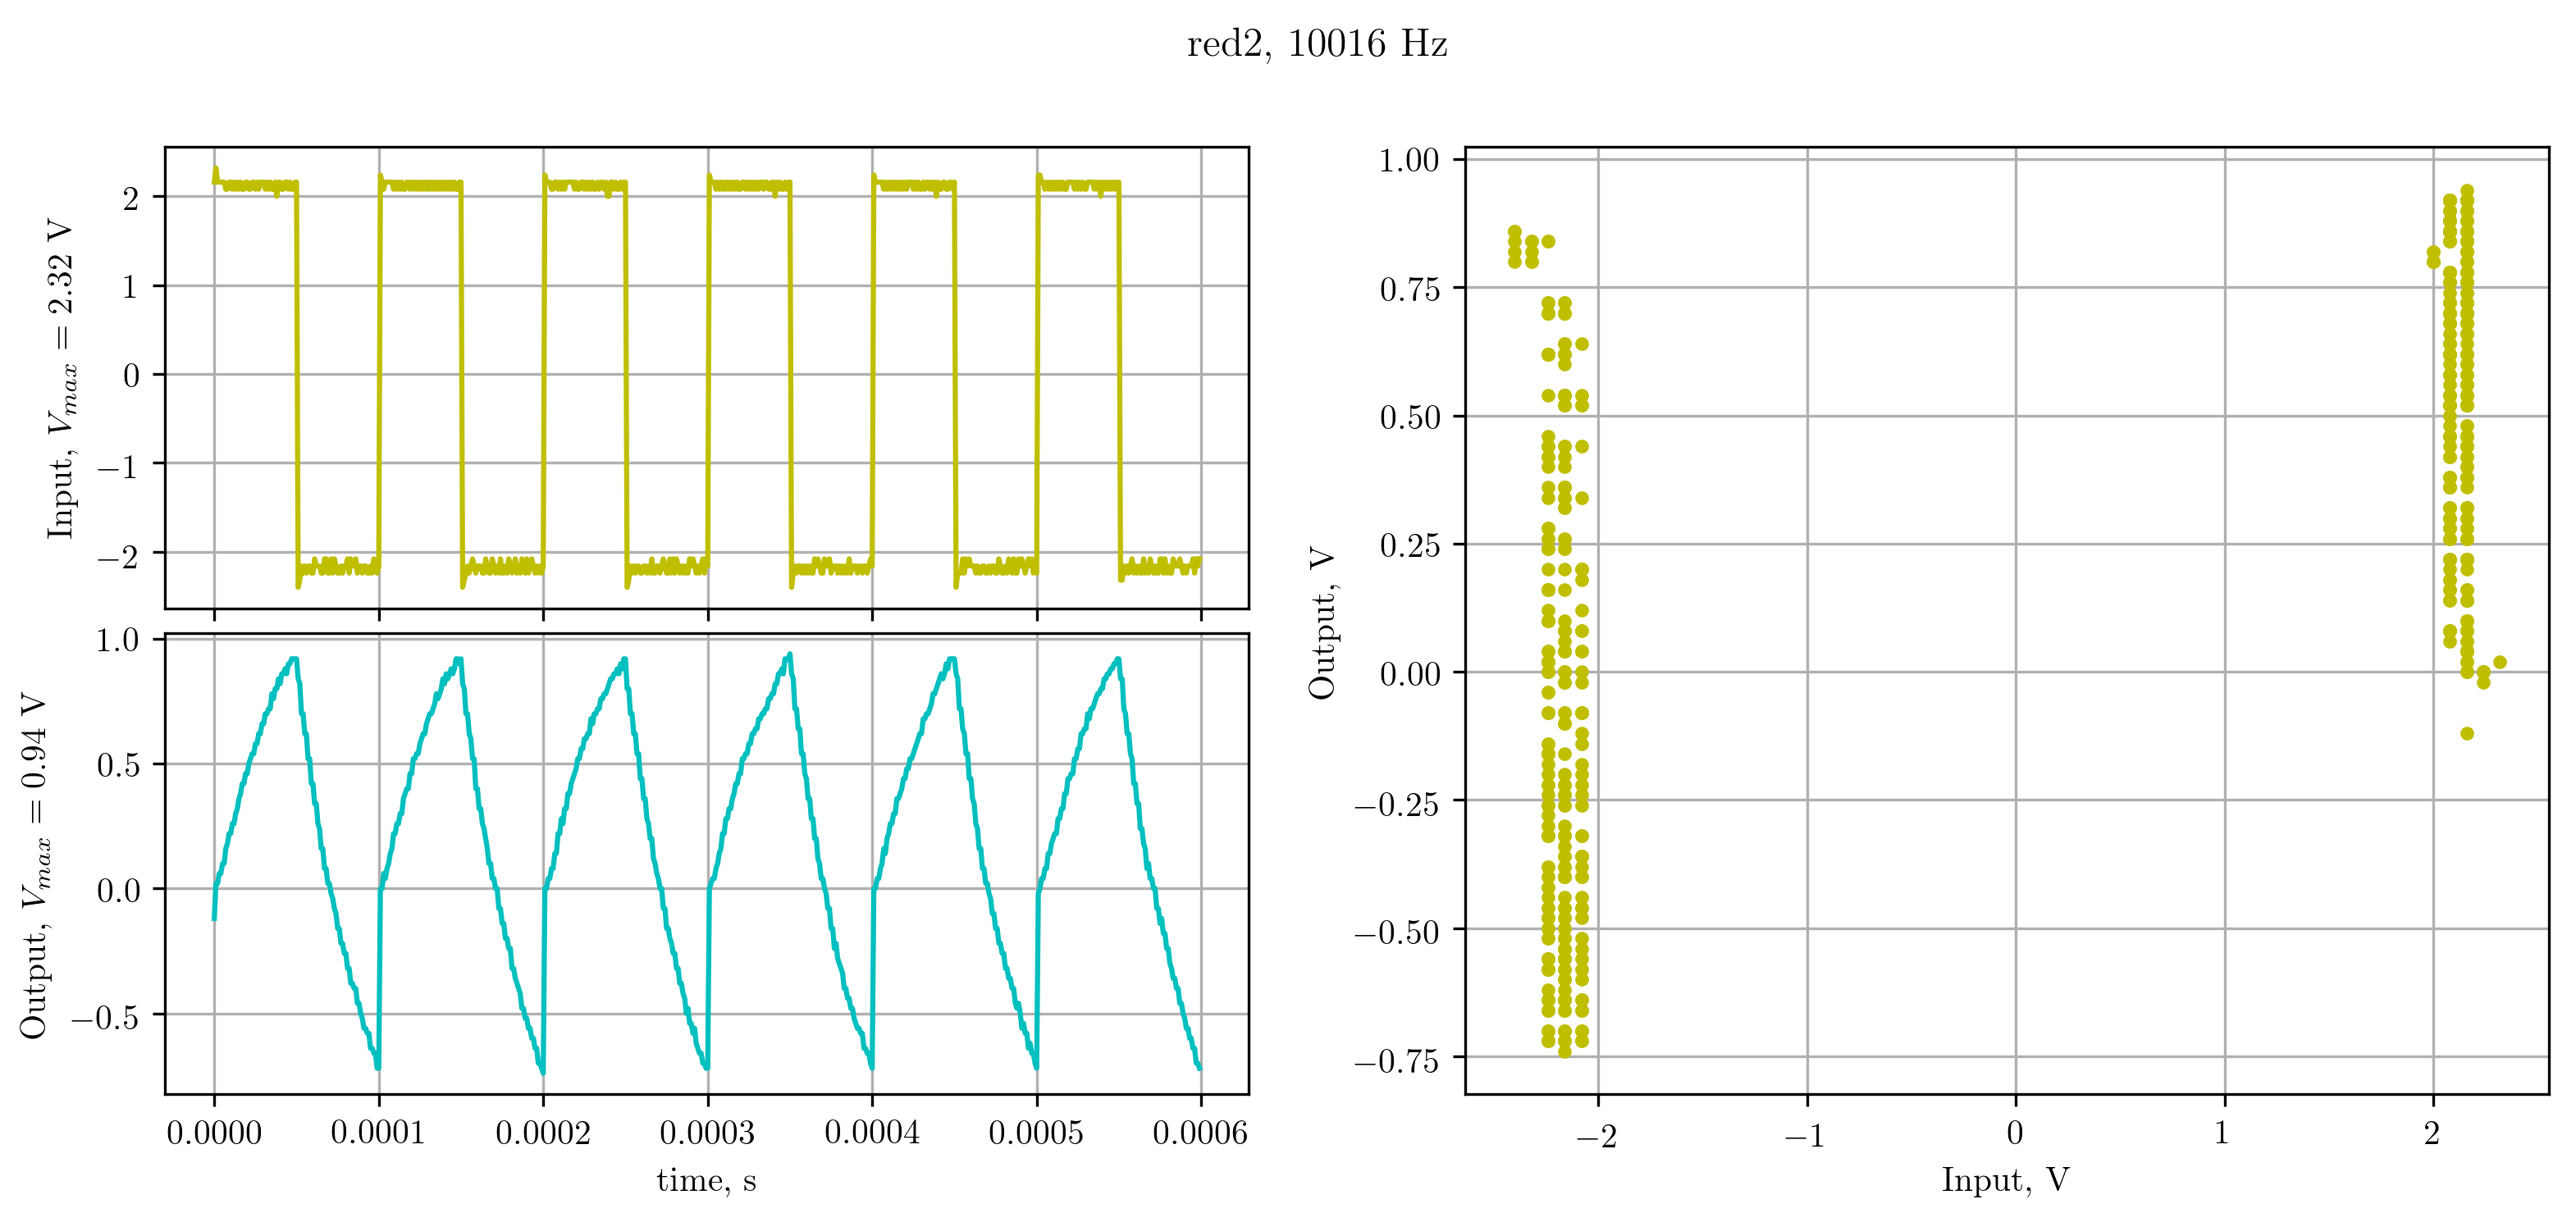

Source data for this figure (header and first rows):
X, CH1, CH2, 
Second, Volt, Volt, 
-3.00000e-04, 2.16e+00, -1.20e-01, 
-2.99000e-04, 2.32e+00, 2.00e-02, 
-2.98000e-04, 2.16e+00, 2.00e-02, 
-2.97000e-04, 2.16e+00, 6.00e-02, 
-2.96000e-04, 2.16e+00, 6.00e-02, 
-2.95000e-04, 2.16e+00, 1.00e-01, 
-2.94000e-04, 2.16e+00, 1.00e-01, 
-2.93000e-04, 2.08e+00, 1.60e-01, 
-2.92000e-04, 2.08e+00, 1.80e-01, 
-2.91000e-04, 2.16e+00, 2.20e-01, 
-2.90000e-04, 2.16e+00, 2.20e-01, 
-2.89000e-04, 2.08e+00, 2.60e-01, 
-2.88000e-04, 2.16e+00, 2.60e-01, 
-2.87000e-04, 2.08e+00, 3.00e-01, 
-2.86000e-04, 2.16e+00, 3.20e-01, 
-2.85000e-04, 2.08e+00, 3.60e-01, 
-2.84000e-04, 2.16e+00, 3.80e-01, 
-2.83000e-04, 2.08e+00, 4.20e-01, 
-2.82000e-04, 2.08e+00, 4.20e-01, 
-2.81000e-04, 2.16e+00, 4.60e-01, 
-2.80000e-04, 2.16e+00, 4.60e-01, 
-2.79000e-04, 2.08e+00, 5.00e-01, 
-2.78000e-04, 2.08e+00, 5.20e-01, 
-2.77000e-04, 2.16e+00, 5.40e-01, 
-2.76000e-04, 2.16e+00, 5.40e-01, 
-2.75000e-04, 2.08e+00, 5.80e-01, 
-2.74000e-04, 2.16e+00, 5.80e-01, 
-2.73000e-04, 2.08e+00, 6.20e-01, 
-2.72000e-04, 2.16e+00, 6.20e-01, 
-2.71000e-04, 2.16e+00, 6.60e-01, 
-2.70000e-04, 2.16e+00, 6.60e-01, 
-2.69000e-04, 2.08e+00, 7.00e-01, 
-2.68000e-04, 2.16e+00, 7.00e-01, 
-2.67000e-04, 2.08e+00, 7.20e-01, 
-2.66000e-04, 2.16e+00, 7.20e-01, 
-2.65000e-04, 2.08e+00, 7.80e-01, 
-2.64000e-04, 2.08e+00, 7.60e-01, 
-2.63000e-04, 2.16e+00, 8.00e-01, 
-2.62000e-04, 2.00e+00, 8.00e-01, 
-2.61000e-04, 2.16e+00, 8.40e-01, 
-2.60000e-04, 2.16e+00, 8.20e-01, 
-2.59000e-04, 2.08e+00, 8.60e-01, 
-2.58000e-04, 2.08e+00, 8.60e-01, 
-2.57000e-04, 2.16e+00, 8.80e-01, 
-2.56000e-04, 2.16e+00, 8.60e-01, 
-2.55000e-04, 2.08e+00, 9.00e-01, 
-2.54000e-04, 2.16e+00, 9.00e-01, 
-2.53000e-04, 2.08e+00, 9.20e-01, 
-2.52000e-04, 2.08e+00, 9.20e-01, 
-2.51000e-04, 2.16e+00, 9.20e-01, 
-2.50000e-04, 2.16e+00, 9.20e-01, 
-2.49000e-04, -2.40e+00, 8.40e-01, 
-2.48000e-04, -2.32e+00, 8.20e-01, 
-2.47000e-04, -2.16e+00, 7.00e-01, 
-2.46000e-04, -2.24e+00, 7.00e-01, 
-2.45000e-04, -2.16e+00, 6.20e-01, 
-2.44000e-04, -2.24e+00, 6.20e-01, 
-2.43000e-04, -2.16e+00, 5.20e-01, 
-2.42000e-04, -2.16e+00, 5.20e-01, 
... 541 more rows
